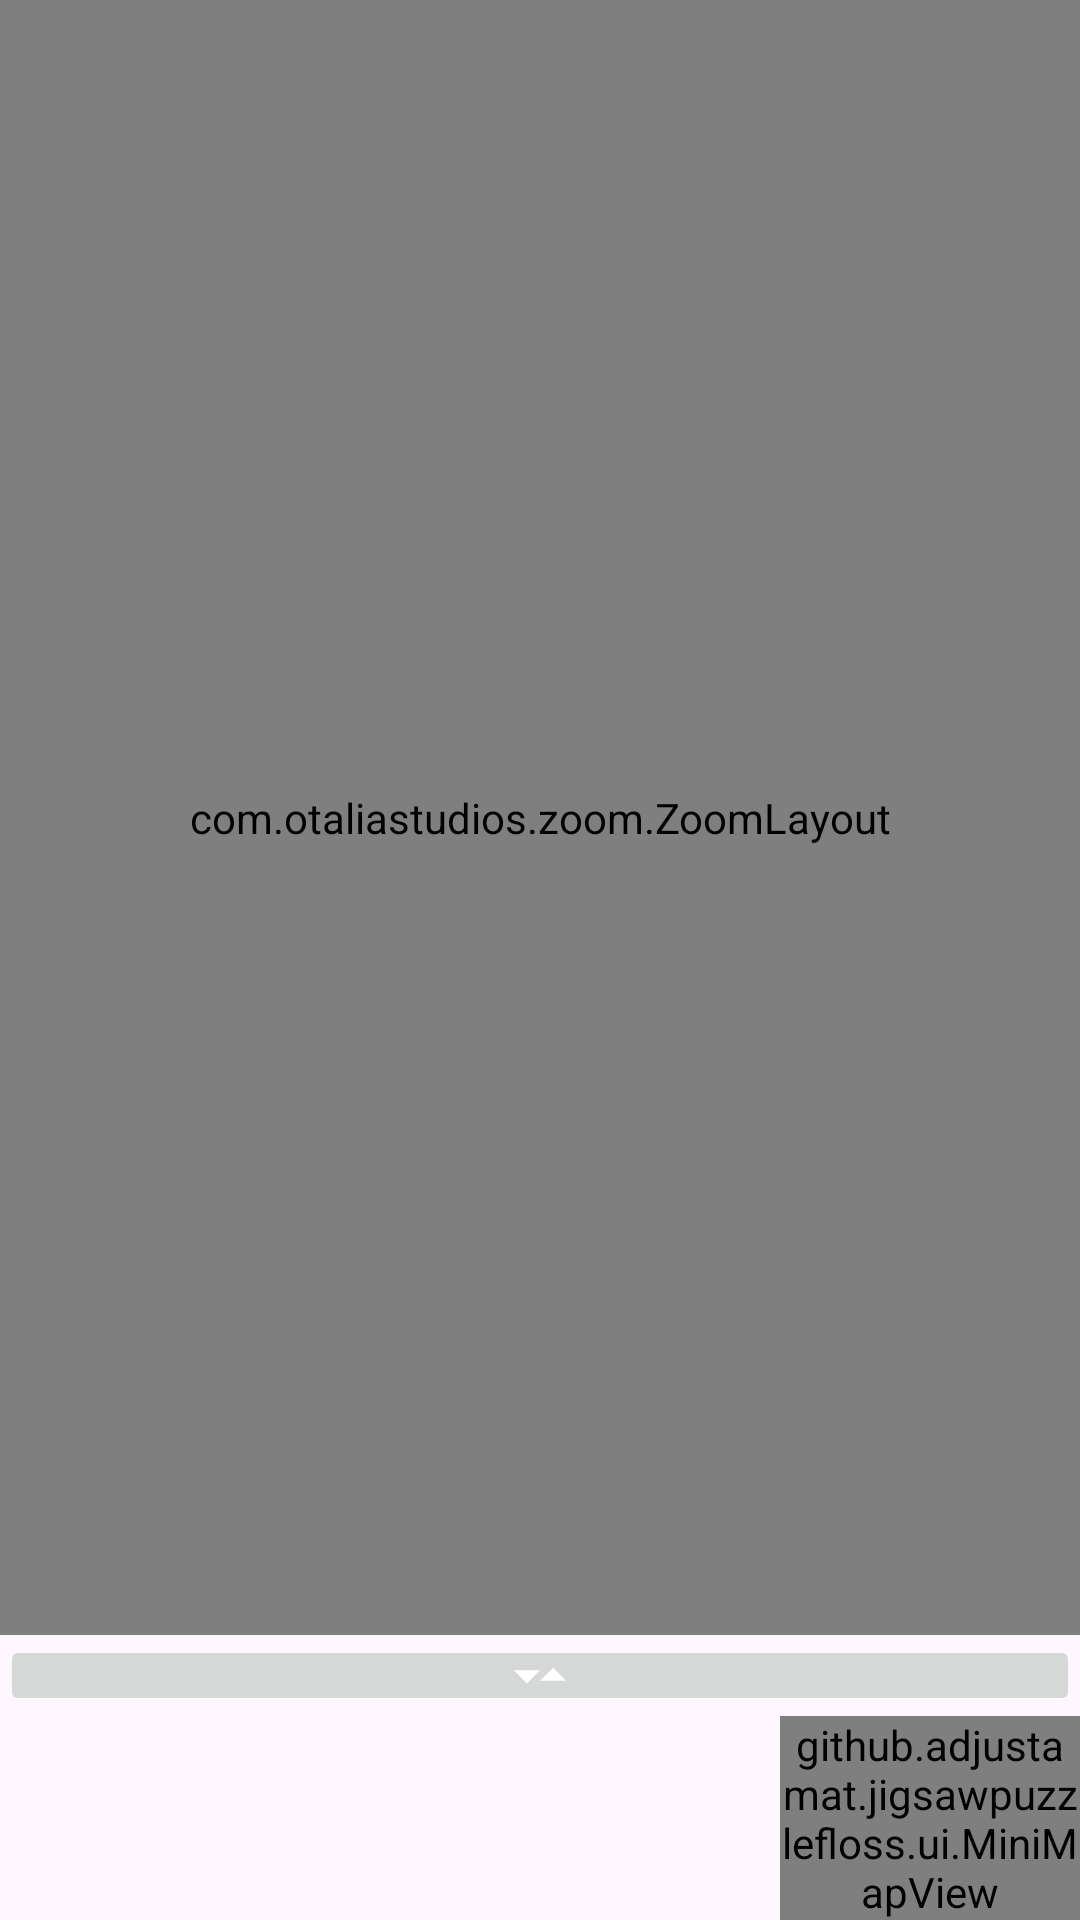

Here is an Android app screen rendered from its layout file. Give the layout XML and the strings, colors and styles it references.
<!-- AndroidManifest.xml: application theme JigsawPuzzle_Theme -->
<!-- res/layout/act_puzzle.xml -->
<?xml version="1.0" encoding="utf-8"?>
<FrameLayout xmlns:android="http://schemas.android.com/apk/res/android"
    xmlns:tools="http://schemas.android.com/tools"
    android:id="@+id/frameFullscreenLayout"
    android:layout_width="match_parent"
    android:layout_height="match_parent"
    android:keepScreenOn="true"
    android:splitMotionEvents="true"
    tools:context=".PuzzleActivity"
    tools:ignore="ContentDescription"
    >
    

    

    <LinearLayout android:id="@+id/llhMenus"
        android:layout_width="wrap_content"
        android:layout_height="wrap_content"
        android:orientation="horizontal"
        android:visibility="gone"
        >
        <LinearLayout android:id="@+id/llvMenu1"
            android:layout_width="wrap_content"
            android:layout_height="wrap_content"
            android:orientation="vertical"
            />
        <LinearLayout android:id="@+id/llvMenu2"
            android:layout_width="wrap_content"
            android:layout_height="wrap_content"
            android:orientation="vertical"
            android:visibility="gone"
            />
        <LinearLayout android:id="@+id/llvMenu3"
            android:layout_width="wrap_content"
            android:layout_height="wrap_content"
            android:orientation="vertical"
            android:visibility="gone"
            />
    </LinearLayout>

    <LinearLayout android:id="@+id/llvPuzzleActivity"
        android:layout_width="match_parent"
        android:layout_height="match_parent"
        android:orientation="vertical"
        >

        <com.otaliastudios.zoom.ZoomLayout android:id="@+id/viewPlayMatParent"
            android:layout_width="match_parent"
            android:layout_height="0dp"
            android:layout_weight="1"
            >
            <github.example.jigsawpuzzlefloss.ui.PlayMatView android:id="@+id/viewPlayMat"
                android:layout_width="wrap_content"
                android:layout_height="wrap_content"
                />
        </com.otaliastudios.zoom.ZoomLayout>

        
        
        
        
        
        

        <ImageView android:id="@+id/imgSeparator"
            style="@style/Widget.AppCompat.ImageButton"
            android:layout_width="match_parent"
            android:layout_height="wrap_content"
            android:foregroundGravity="center_horizontal"
            android:src="@drawable/ic_arrow_up_down"
            />
        

        <LinearLayout android:id="@+id/llhBottom"
            android:layout_width="match_parent"
            android:layout_height="wrap_content"
            android:gravity="bottom"
            android:orientation="horizontal"
            >

            <ImageView android:id="@+id/imgBoxCover"
                android:layout_width="60dp"
                android:layout_height="wrap_content"
                />
            

            <androidx.recyclerview.widget.RecyclerView android:id="@+id/lstBox"
                android:layout_width="0dp"
                android:layout_height="wrap_content"
                android:layout_weight="1"
                tools:listitem="@layout/itemview_box_item"
                />

            <github.example.jigsawpuzzlefloss.ui.MiniMapView android:id="@+id/viewMiniMap"
                android:layout_width="100dp"
                android:layout_height="wrap_content"
                android:minHeight="40dp"
                />

        </LinearLayout>

    </LinearLayout>

</FrameLayout>
<!-- res/layout/itemview_box_item.xml (included above) -->
<?xml version="1.0" encoding="utf-8"?>
<FrameLayout xmlns:android="http://schemas.android.com/apk/res/android"
    xmlns:tools="http://schemas.android.com/tools"
    android:layout_width="wrap_content"
    android:layout_height="wrap_content"
    tools:ignore="ContentDescription"
    >
    
    <ImageView android:id="@+id/imgBoxItem"
        android:layout_width="match_parent"
        android:layout_height="match_parent"
        />
</FrameLayout>
<!-- resources referenced by this layout -->
<resources>
  <!-- drawable ic_arrow_up_down (drawable) -->
  <vector xmlns:android="http://schemas.android.com/apk/res/android"
      android:width="42dp"
      android:height="7dp"
      android:viewportWidth="48"
      android:viewportHeight="8">
      
      <path
          android:fillColor="@android:color/white"
          android:pathData="M14,2l5,5 5,-5z M24,6l5,-5 5,5z" />
  </vector>
  <style name="ThemeOverlay.JigsawPuzzleFLOSS.FullscreenContainer" parent="">
        <item name="fullscreenBackgroundColor">@color/light_blue_900</item>
        <item name="fullscreenTextColor">@color/light_blue_A400</item>
     </style>
  <style name="JigsawPuzzle_Theme" parent="Base.Theme.JigsawPuzzleFLOSS" />
  <color name="light_blue_900">#FF01579B</color>
  <color name="light_blue_A400">#FF00B0FF</color>
  <style name="Base.Theme.JigsawPuzzleFLOSS" parent="Theme.Material3.DayNight.NoActionBar">
        
        
     </style>
</resources>
